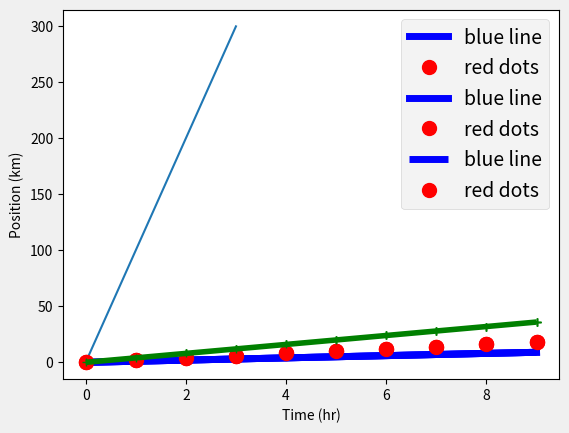

Source code (Python): (Note: this script raises an exception after producing the figure.)
%matplotlib inline
import matplotlib.pyplot as plt

import numpy
time = numpy.array([0,1,2,3])
position = numpy.array([0,100,200,300])

plt.plot(time, position)
plt.xlabel("Time (hr)")
plt.ylabel("Position (km)")

import numpy
time = numpy.arange(10)
p1 = time
p2 = time*2
p3 = time*4

plt.plot(time, p1,'b-')
plt.plot(time, p2,'ro')
plt.plot(time, p3,'g+-')
plt.xlabel("Time (hr)")
plt.ylabel("Position (km)")

plt.plot(time, p1,color='blue', linestyle='-', linewidth=5,label="blue line")
plt.plot(time, p2,'ro', markersize=10, label="red dots")
plt.plot(time, p3,'g-', marker='+')
plt.xlabel("Time (hr)")
plt.ylabel("Position (km)")
plt.legend()

print("available style names: ", plt.style.available)

plt.style.use("ggplot")
plt.plot(time, p1,color='blue', linestyle='-', linewidth=5,label="blue line")
plt.plot(time, p2,'ro', markersize=10, label="red dots")
plt.plot(time, p3,'g-', marker='+')
plt.xlabel("Time (hr)")
plt.ylabel("Position (km)")
plt.legend()

plt.style.use("fivethirtyeight")
plt.plot(time, p1,color='blue', linestyle='-', linewidth=5,label="blue line")
plt.plot(time, p2,'ro', markersize=10, label="red dots")
plt.plot(time, p3,'g-', marker='+')
plt.xlabel("Time (hr)")
plt.ylabel("Position (km)")
plt.legend()

plt.style.use("seaborn-whitegrid")
plt.plot(time, p1,linestyle='-', linewidth=5,label="blue line")
plt.plot(time, p2,'o', markersize=10, label="red dots")
plt.plot(time, p3,'-', marker='+') #where's the marker?
plt.xlabel("Time (hr)")
plt.ylabel("Position (km)")
plt.legend()

numpy.random.seed(20)
x,y = numpy.random.randint(0,100,100), numpy.random.randn(100)
x=numpy.cumsum(x)
y=numpy.cumsum(y)

plt.scatter( x, y)
plt.scatter( x, 10-y**2, color='green',marker='<')
plt.xlabel("Labels still work")
plt.title("title")

x = [0,1,2,3,4,5]
y = [0,4,2,6,8,2]
plt.bar(x,y)
plt.title("Bar chart")

x = numpy.random.randint(0,100,50)
bin_count, bin_edges, boxes = plt.hist(x, bins=10)
print("The counts are ", bin_count)

bin_count, bin_edges, boxes = plt.hist(x, bins=10, rwidth=0.9)
plt.title("cleaner histogram")

# Compute pie slices
N = bin_count.size
theta = 0.5*(bin_edges[1:] + bin_edges[:-1])
theta = theta * 2*numpy.pi/theta.max()
width = numpy.pi / 4 * numpy.random.rand(N)

ax = plt.subplot(111, projection='polar')
bars = ax.bar(theta, bin_count, width=width, bottom=0.0,alpha=0.5)

# Use custom colors and opacity
for r, bar in zip(bin_count, bars):
    bar.set_facecolor(plt.cm.viridis(r / bin_count.max()))
    bar.set_alpha(0.5)

t=plt.title("Something more exotic")

plt.figure(figsize=(8,2))
x = [0,1,2,3,4,5]
y = [0,4,2,6,8,2]
plt.bar(x,y)
plt.title("narrow bar chart")

plt.figure(figsize=(8,2))
x = [0,1,2,3,4,5]
y = [0,4,2,6,8,2]
plt.subplot(2,2,1)
plt.bar(x,y)
plt.title("top left")
plt.subplot(2,2,2)
plt.bar(y,x)
plt.title("top right")
plt.subplot(2,2,4)
plt.bar(x,y)
plt.title("sometimes the formatting is awkward")

plt.figure(figsize=(8,3))
x = [0,1,2,3,4,5]
y = [0,4,2,6,8,2]
plt.subplot(1,3,1)
plt.bar(x,y)
plt.title("top left")
plt.subplot(1,3,2)
plt.bar(y,x)
plt.title("top right")
plt.subplot(1,3,3)
plt.bar(x,y)
plt.title("less awkward")


plt.figure(figsize=(8,3))
plt.plot(x,y)
plt.savefig("data/fig1.pdf") #PDF format
plt.savefig("data/fig1.png", dpi=150, transparent=True) #PNG format